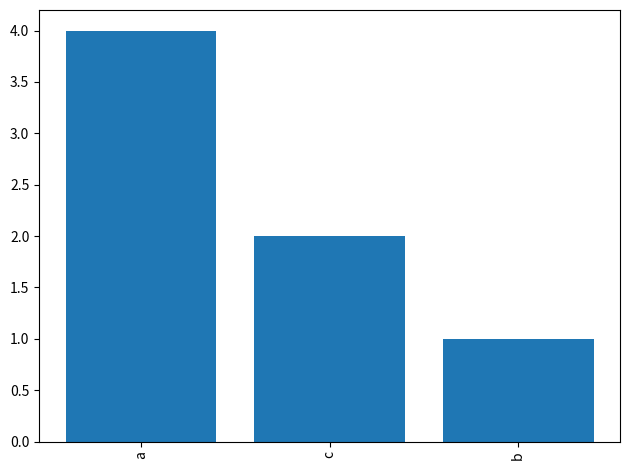

Write Python code to recreate this figure.
from collections import Counter

"""
Case 1
"""
list1 = ['a', 'a', 'b']
list1_freq = Counter(list1)
print(list1_freq)
# Counter({'a': 2, 'b': 1})
print(list1_freq['a'])
# 2

"""
Case 2
"""
list2 = ['a', 'a', 'b', 'c', 'a', 'a', 'd', 'c', 100]
list2_freq = Counter(list2)
list2_freq.most_common()
# [('a', 4), ('c', 2), ('b', 1), ('d', 1), (100, 1)]
list2_freq.most_common(3)
# [('a', 4), ('c', 2), ('b', 1)]

"""
Case 3
"""
def element_counter(obj, n_most_common=3):
  counter_obj = Counter(obj)
  top_elements = counter_obj.most_common(n_most_common)
  return top_elements

# Visualize the frequency of most common elements
import matplotlib.pyplot as plt

def plot_most_common_element(top_elements):
    top_elements_dict = dict(top_elements)
    plt.figure()
    plt.bar(range(len(top_elements_dict)), list(top_elements_dict.values()), align='center')
    plt.xticks(range(len(top_elements_dict)), list(top_elements_dict.keys()), rotation='vertical')
    plt.tight_layout()
    plt.show()

list2 = ['a', 'a', 'b', 'c', 'a', 'a', 'd', 'c', 100]
element_counter(list2)
# [('a', 4), ('c', 2), ('b', 1)]
plot_most_common_element(element_counter(list2))


